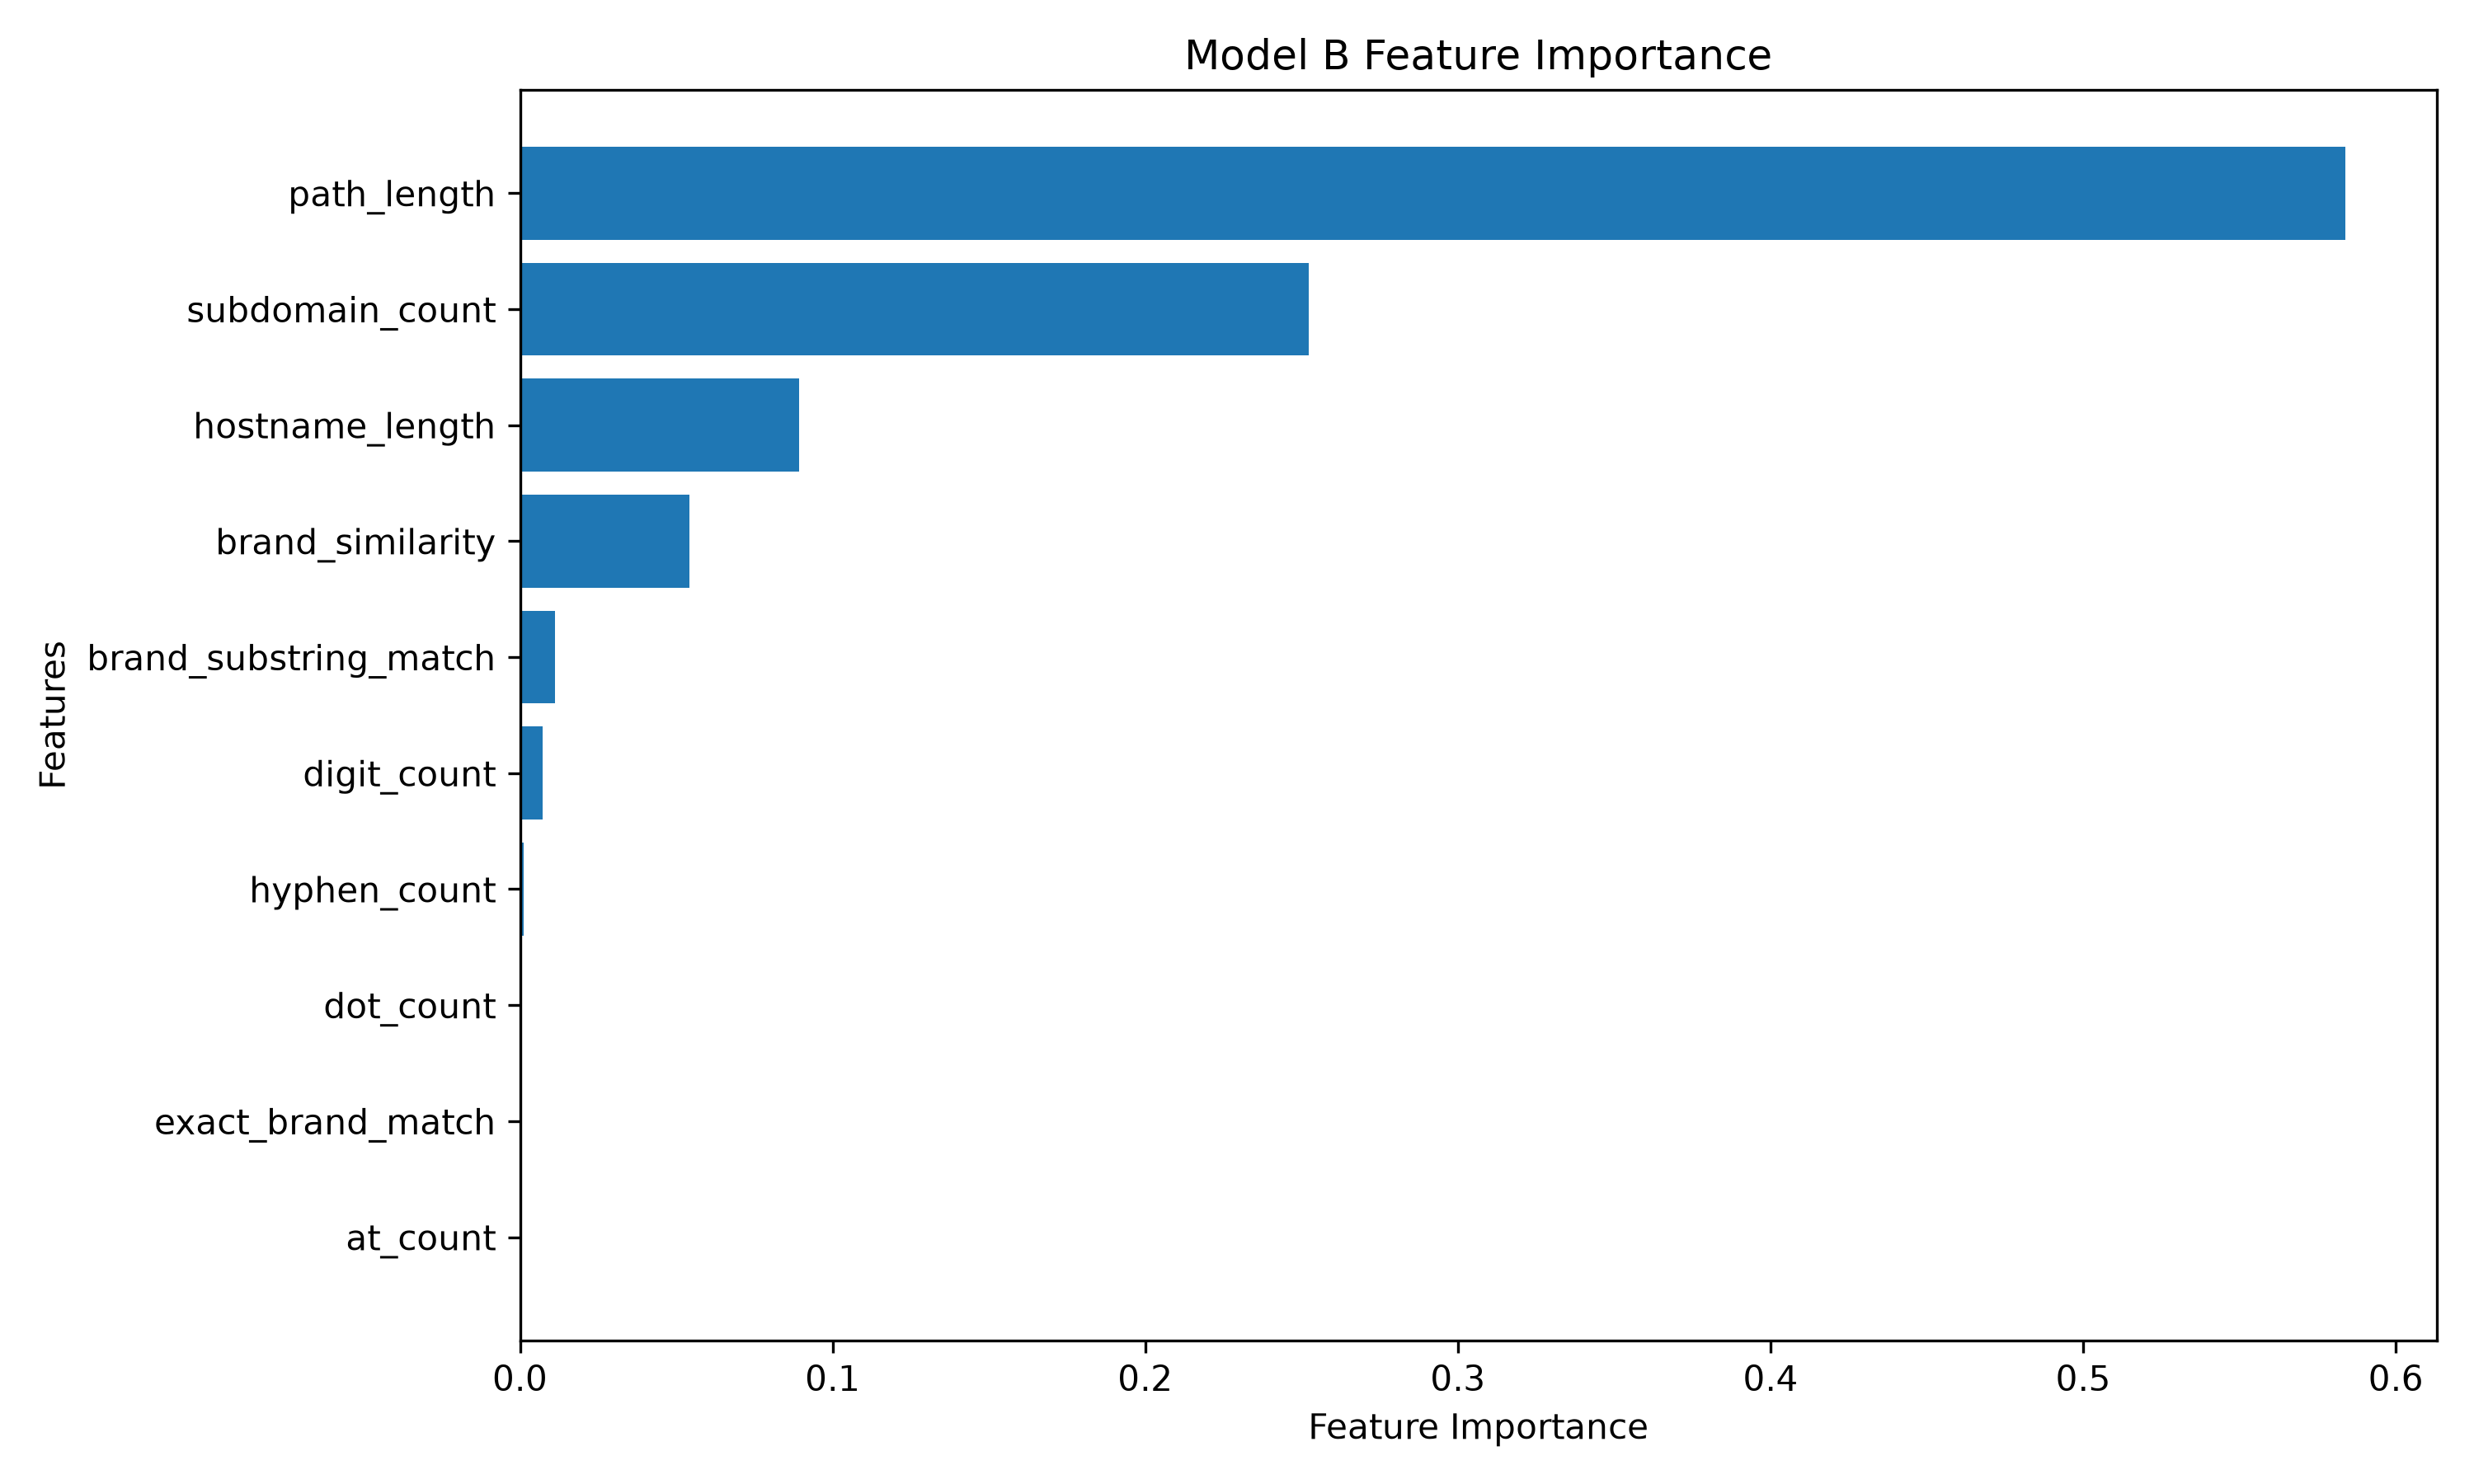

Values plotted in this chart, from the file beside it:
Feature, Importance
path_length, 0.5839
subdomain_count, 0.2522
hostname_length, 0.08925
brand_similarity, 0.05418
brand_substring_match, 0.0113
digit_count, 0.007197
hyphen_count, 0.00115
dot_count, 0.0006064
exact_brand_match, 0.0001666
at_count, 0.0
